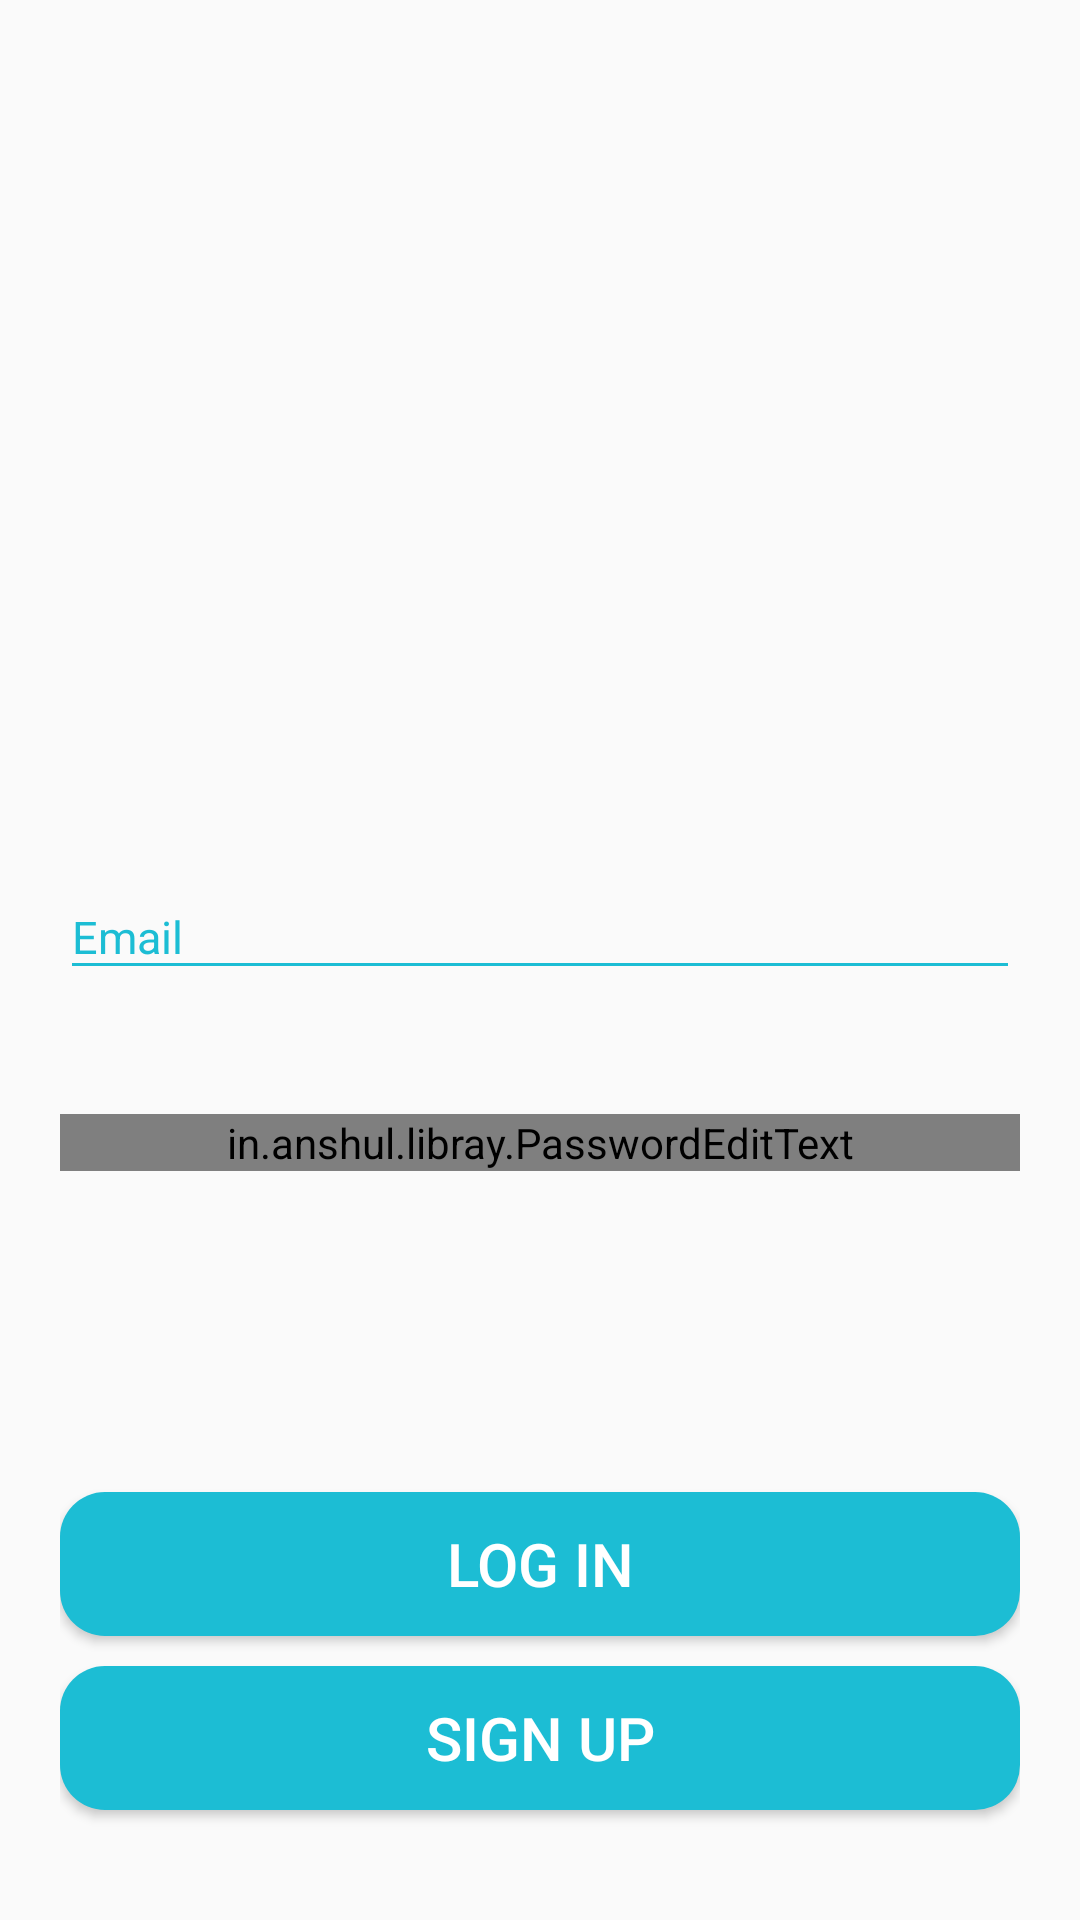

This screen was rendered from an Android layout file. Write that file and the resources it references.
<!-- AndroidManifest.xml: application theme AppTheme -->
<!-- res/layout/activity_login.xml -->
<?xml version="1.0" encoding="utf-8"?>
<LinearLayout
    xmlns:android="http://schemas.android.com/apk/res/android"
    xmlns:app="http://schemas.android.com/apk/res-auto"
    xmlns:tools="http://schemas.android.com/tools"
    android:layout_width="match_parent"
    android:layout_height="match_parent"
    tools:context=".Shared.LoginActivity"
    android:id="@+id/Container">

    <LinearLayout
        android:orientation="vertical"
        android:layout_width="match_parent"
        android:layout_height="match_parent">




        <ImageView
            android:padding="5dp"
            android:id="@+id/IV_logo"
            android:layout_width="match_parent"
            android:layout_height="match_parent"
            android:layout_gravity="center"
            android:src="@drawable/ic_launcher_background"
            android:layout_weight=".7"/>



        <LinearLayout
            android:layout_weight=".9"
            android:layout_marginLeft="10dp"
            android:layout_marginRight="10dp"
            android:layout_width="match_parent"
            android:layout_height="match_parent"
            android:orientation="vertical">

            <android.support.design.widget.TextInputLayout
                android:layout_weight="1"
                android:id="@+id/TIL_Email"
                android:layout_width="match_parent"
                android:layout_height="0dp">
                <EditText
                    android:id="@+id/editText_email"
                    android:inputType="textEmailAddress"
                    android:layout_width="match_parent"
                    android:layout_height="wrap_content"
                    android:hint="Email"
                    android:textSize="15dp"
                    android:layout_marginLeft="10dp"
                    android:layout_marginRight="10dp"
                    />
            </android.support.design.widget.TextInputLayout>



            <android.support.design.widget.TextInputLayout
                android:id="@+id/TIL_Password"
                android:layout_weight="1"
                android:layout_width="match_parent"
                android:layout_height="0dp">

                <in.anshul.libray.PasswordEditText
                    android:id="@+id/editText_password"
                    android:layout_width="match_parent"
                    android:layout_height="wrap_content"
                    android:hint="Password"
                    android:textSize="15dp"
                    android:layout_marginLeft="10dp"
                    android:layout_marginRight="10dp"
                    />
            </android.support.design.widget.TextInputLayout>

        </LinearLayout>



        <LinearLayout
            android:orientation="vertical"
            android:layout_marginRight="20dp"
            android:layout_marginLeft="20dp"
            android:gravity="center"
            android:layout_width="match_parent"
            android:layout_height="match_parent"
            android:layout_weight=".9">

            <Button
                android:textColor="#fff"
                android:textSize="20dp"
                android:id="@+id/button_Login"
                android:layout_width="match_parent"
                android:layout_height="wrap_content"
                android:text="Log in"
                android:layout_marginBottom="10dp"
                android:background="@drawable/lightsolid_withoutstroke_15dp"
                />

            <Button
                android:textColor="#fff"
                android:textSize="20dp"
                android:id="@+id/button_Register"
                android:layout_width="match_parent"
                android:layout_height="wrap_content"
                android:text="Sign up"
                android:background="@drawable/lightsolid_withoutstroke_15dp"
                />


        </LinearLayout>

    </LinearLayout>
</LinearLayout>
<!-- resources referenced by this layout -->
<resources>
  <!-- drawable lightsolid_withoutstroke_15dp (drawable) -->
  <?xml version="1.0" encoding="utf-8"?>
  <shape xmlns:android="http://schemas.android.com/apk/res/android"
      android:shape="rectangle">
      <stroke android:color="#FFF" android:width="0dp" />
      <solid android:color="@color/color_light"  />
      <corners android:bottomRightRadius="15dp"
          android:bottomLeftRadius="15dp"
          android:topRightRadius="15dp"
          android:topLeftRadius="15dp"/>
  </shape>
  <style name="AppTheme" parent="Theme.AppCompat.DayNight.NoActionBar">
          
          <item name="colorPrimary">@color/colorPrimary</item>
          <item name="colorPrimaryDark">@color/colorPrimaryDark</item>
          <item name="colorAccent">@color/colorAccent</item>
          <item name="android:textColorHint">@color/color_light</item>
          <item name="colorControlActivated">@color/colorRed</item>
          <item name="colorControlNormal">@color/color_light</item>
      </style>
  <color name="color_light">#1cbdd4</color>
  <color name="colorPrimary">#ffffff</color>
  <color name="colorPrimaryDark">#055466</color>
  <color name="colorAccent">#FF4081</color>
  <color name="colorRed">#cd2626</color>
</resources>
